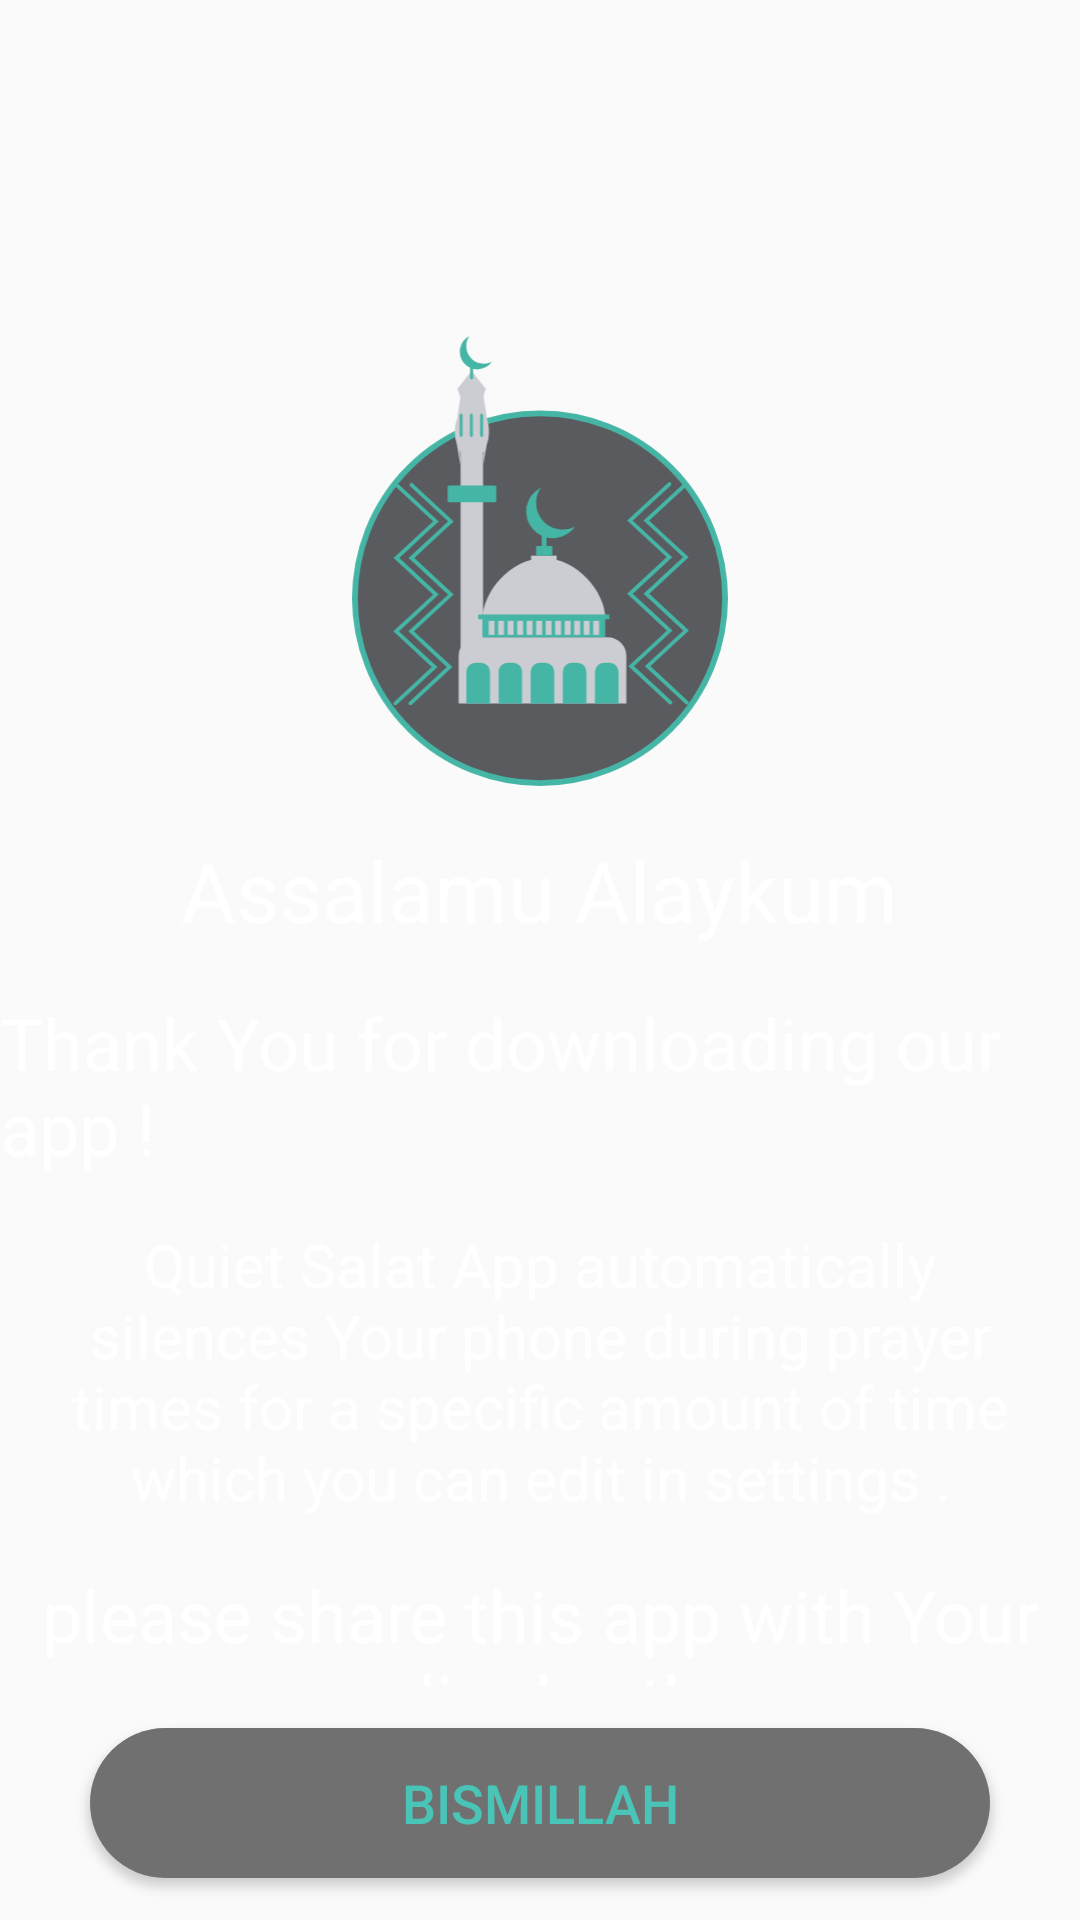

Write the Android layout XML for this screen, with the resource values it uses.
<!-- AndroidManifest.xml: application theme AppTheme -->
<!-- res/layout/welcome.xml -->
<?xml version="1.0" encoding="utf-8"?>
<LinearLayout xmlns:android="http://schemas.android.com/apk/res/android"
    xmlns:app="http://schemas.android.com/apk/res-auto"
    android:layout_width="match_parent"
    android:layout_height="match_parent"
    android:orientation="vertical"

    android:background="@drawable/background">
    <ImageView
        android:layout_width="150dp"
        android:layout_height="150dp"
        android:layout_marginTop="112dp"
        android:layout_gravity="center"
        android:src="@drawable/ic_group_13"
        android:elevation="9dp"
        android:id="@+id/logo"
        ></ImageView>

    <LinearLayout
        android:layout_width="match_parent"
        android:layout_height="300dp"
        android:orientation="vertical">
        <TextView
            android:id="@+id/salam"
            android:layout_margin="16dp"
            android:layout_width="wrap_content"
            android:layout_height="wrap_content"
            android:text="Assalamu Alaykum"
            android:layout_gravity="center"

            android:textSize="28sp"
            android:textColor="@color/white"/>
        <TextView
            android:id="@+id/thank"
            android:layout_width="wrap_content"
            android:layout_height="wrap_content"
            android:text="Thank You for downloading our app !"
            android:layout_gravity="center"

            android:textSize="24sp"
            android:textColor="@color/white"/>

        <TextView
            android:id="@+id/quietext"
            android:layout_width="wrap_content"
            android:layout_height="wrap_content"
            android:gravity="center"
            android:layout_margin="16sp"
            android:alpha="1"
            android:text="Quiet Salat App automatically silences Your phone during prayer times for a specific amount of time which you can edit in settings ."

            android:textColor="@color/white"
            android:textSize="20sp" />
        <TextView
            android:id="@+id/sharetext"
            android:layout_width="wrap_content"
            android:layout_height="wrap_content"
            android:text="please share this app with Your muslim brothers"
            android:gravity="center"
            android:textSize="24sp"
            android:textColor="@color/white"/>

    </LinearLayout>

    <LinearLayout
        android:layout_margin="0dp"
        android:layout_width="match_parent"
        android:layout_height="wrap_content"
        android:orientation="horizontal"
        android:gravity="center">

        <Button
            android:id="@+id/welcome_button"
            android:layout_width="300dp"
            android:layout_height="50dp"
            android:layout_gravity="center"
            android:layout_margin="16dp"
            android:background="@drawable/shape"
            android:onClick="sendMessage"
            android:text="Bismillah"
            android:textSize="18dp"
            android:textColor ="@color/lightGreen"></Button>


    </LinearLayout>

    <ImageView
        android:id="@+id/loadicon"
        android:layout_width="30dp"
        android:layout_height="30dp"
        android:layout_gravity="center"
        android:src="@drawable/ic_loadingicn" />
    <View
        android:layout_width="1dp"
        android:layout_height="0dp"
        android:layout_weight="1"
        android:layout_gravity="center"></View>
    <TextView
        android:layout_margin="8dp"
        android:layout_width="wrap_content"
        android:layout_height="wrap_content"
        android:text="Developed and designed by RajadCorp "
        android:layout_gravity="center"
        android:textColor="@color/lightgray"/>




</LinearLayout>
<!-- resources referenced by this layout -->
<resources>
  <color name="lightGreen">#49C4B7</color>
  <color name="lightgray">#AAAAAA</color>
  <color name="white">#FFFFFF</color>
  <!-- drawable ic_group_13: vector/xml drawable (drawable, 6419 chars, omitted) -->
  <!-- drawable ic_loadingicn (drawable) -->
  <vector android:autoMirrored="true" android:height="12dp"
      android:viewportHeight="12" android:viewportWidth="12"
      android:width="12dp" xmlns:android="http://schemas.android.com/apk/res/android">
      <path android:fillColor="#44d8c8"
          android:pathData="M6,6m-6,0a6,6 0,1 1,12 0a6,6 0,1 1,-12 0"
          android:strokeColor="#00000000" android:strokeWidth="2"/>
      <path android:fillColor="#00000000"
          android:pathData="M6,6m-5,0a5,5 0,1 1,10 0a5,5 0,1 1,-10 0"
          android:strokeColor="#869694" android:strokeWidth="2"/>
  </vector>
  <!-- drawable shape (drawable) -->
  <?xml version="1.0" encoding="utf-8"?>
  <shape android:shape="rectangle" xmlns:android="http://schemas.android.com/apk/res/android">
  
      <corners
          android:bottomLeftRadius="30dp"
          android:bottomRightRadius="30dp"
          android:topLeftRadius="30dp"
          android:topRightRadius="30dp"></corners>
      <solid
          android:color="@color/darkgray"/>
  </shape>
  <style name="AppTheme" parent="Theme.AppCompat.Light.NoActionBar">
          
          <item name="colorPrimary">@color/lightgray</item>
          <item name="colorPrimaryDark">@color/lightGreen</item>
          <item name="colorAccent">@color/colorAccent</item>
      </style>
  <color name="darkgray">#707070</color>
  <color name="colorAccent">#FD003A</color>
</resources>
